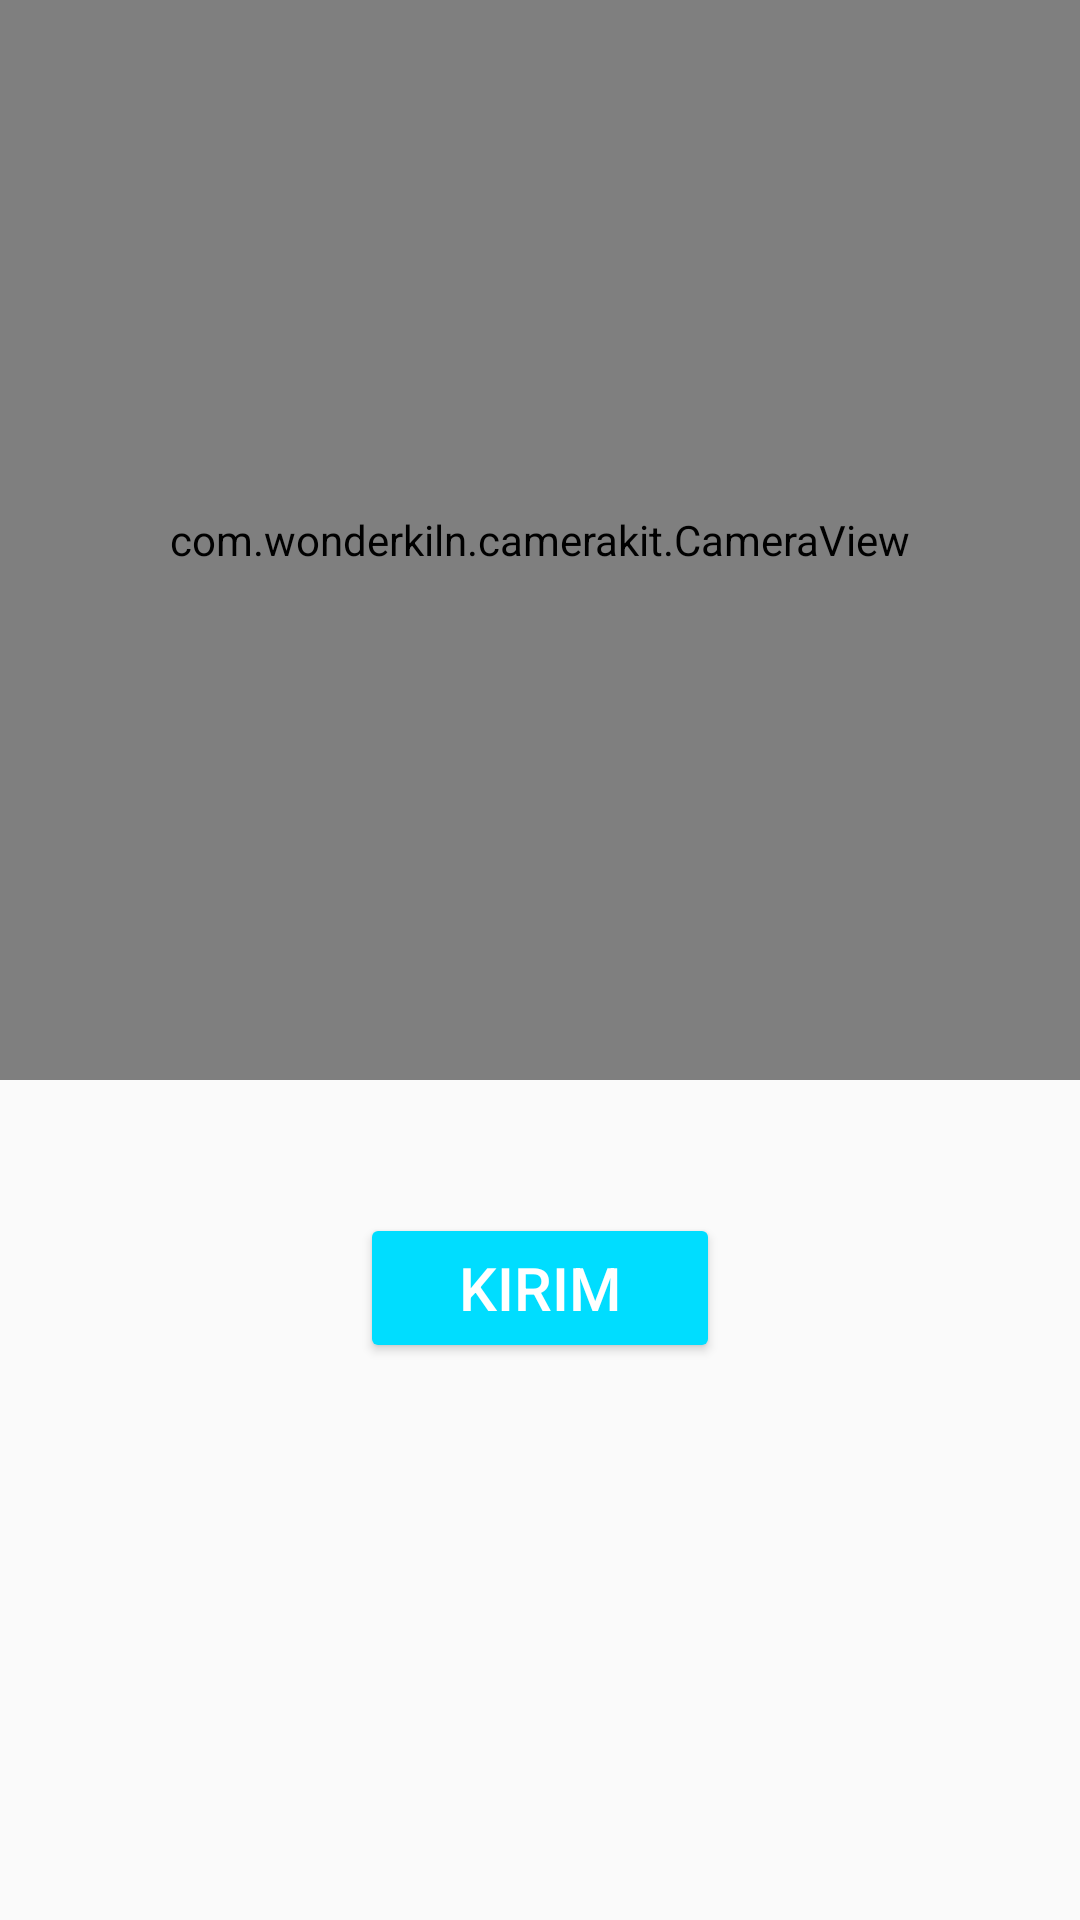

Write the Android layout XML for this screen, with the resource values it uses.
<!-- AndroidManifest.xml: application theme AppTheme -->
<!-- res/layout/activity_signin.xml -->
<?xml version="1.0" encoding="utf-8"?>
<android.support.constraint.ConstraintLayout xmlns:android="http://schemas.android.com/apk/res/android"
    xmlns:app="http://schemas.android.com/apk/res-auto"
    xmlns:tools="http://schemas.android.com/tools"
    android:layout_width="match_parent"
    android:layout_height="match_parent"
    app:layout_behavior="@string/appbar_scrolling_view_behavior"
    tools:context=".SigninActivity" >

    <LinearLayout
        xmlns:android="http://schemas.android.com/apk/res/android"
        xmlns:app="http://schemas.android.com/apk/res-auto"
        android:orientation="vertical"
        android:layout_width="match_parent"
        android:layout_height="match_parent">

        <android.support.constraint.ConstraintLayout
            android:layout_width="match_parent"
            android:layout_height="wrap_content">

            <com.wonderkiln.camerakit.CameraView
                android:layout_marginTop="36dp"
                android:id="@+id/foto"
                android:layout_width="match_parent"
                android:layout_height="0dp"
                app:layout_constraintDimensionRatio="1:1"
                app:ckFacing="front"
                app:ckFlash="off"
                app:ckFocus="continuous"
                app:ckCropOutput="true"
                app:ckZoom="off"/>

        </android.support.constraint.ConstraintLayout>

        <TextView
            android:id="@+id/tipe_activity"
            android:textSize="18sp"
            android:paddingTop="20dp"
            android:textColor="#000000"
            android:layout_gravity="center_horizontal"
            android:layout_width="wrap_content"
            android:layout_height="wrap_content" />

        <Button
            style="@style/Widget.AppCompat.Button.Colored"
            android:id="@+id/btn_foto"
            android:layout_width="120dp"
            android:layout_height="50dp"
            android:layout_gravity="center_horizontal"
            android:text="Kirim"
            android:textSize="20sp"/>

    </LinearLayout>
</android.support.constraint.ConstraintLayout>
<!-- resources referenced by this layout -->
<resources>
  <style name="AppTheme" parent="Theme.AppCompat.Light.DarkActionBar">
          
          <item name="colorPrimary">@android:color/holo_blue_dark</item>
          <item name="colorPrimaryDark">@android:color/holo_blue_light</item>
          <item name="colorAccent">@android:color/holo_blue_bright</item>
      </style>
</resources>
